5-way image classification set "dataset" from GitHub (FezzMad/Computer-vision-project); label vocabulary: Gala apple, Golden apple, Granny Smith apple, honey crisp, Red Chief apple.

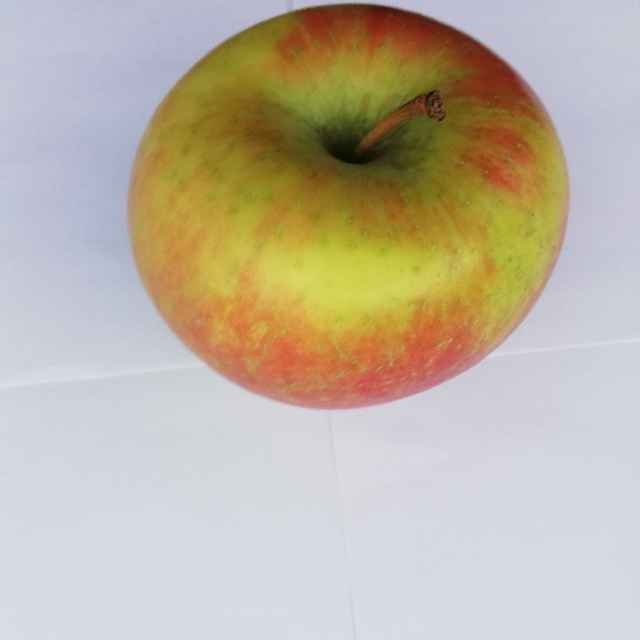
Label: honey crisp

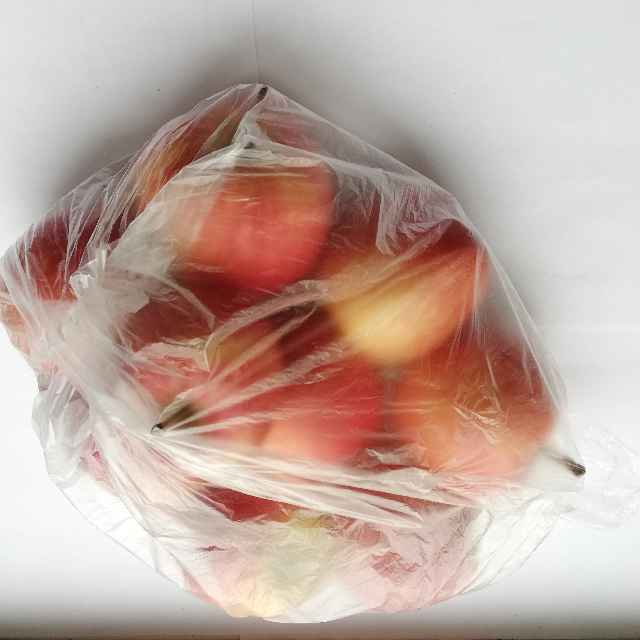
Label: Gala apple

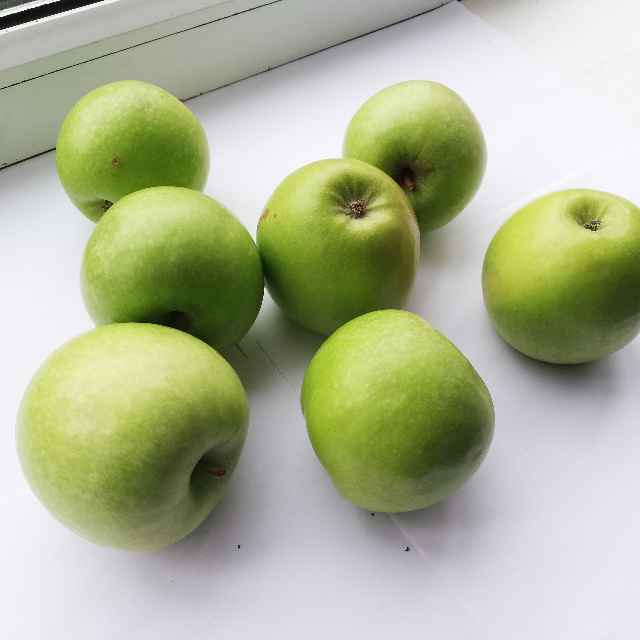
Label: Granny Smith apple

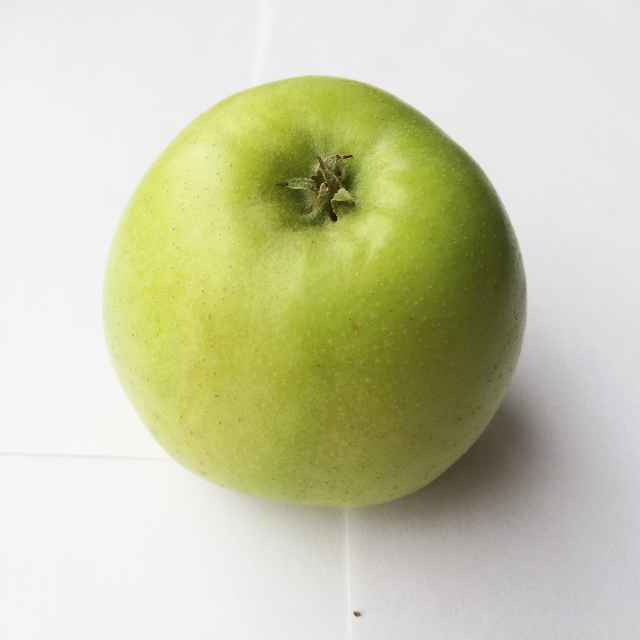
Label: Golden apple

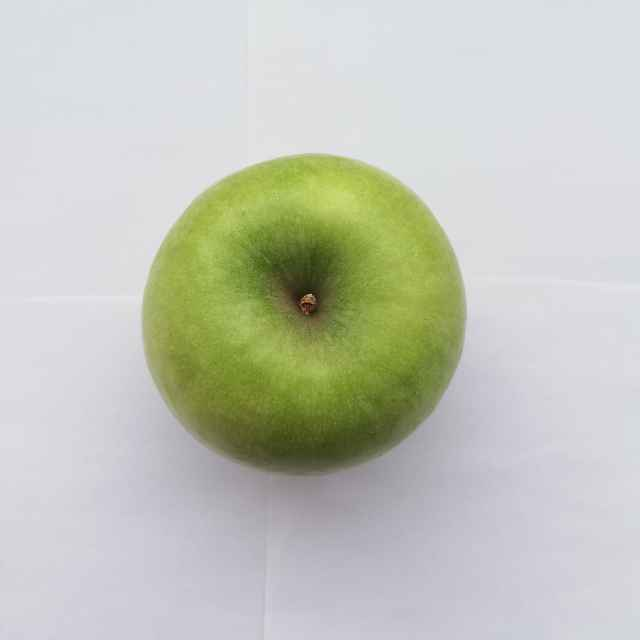
Label: Granny Smith apple

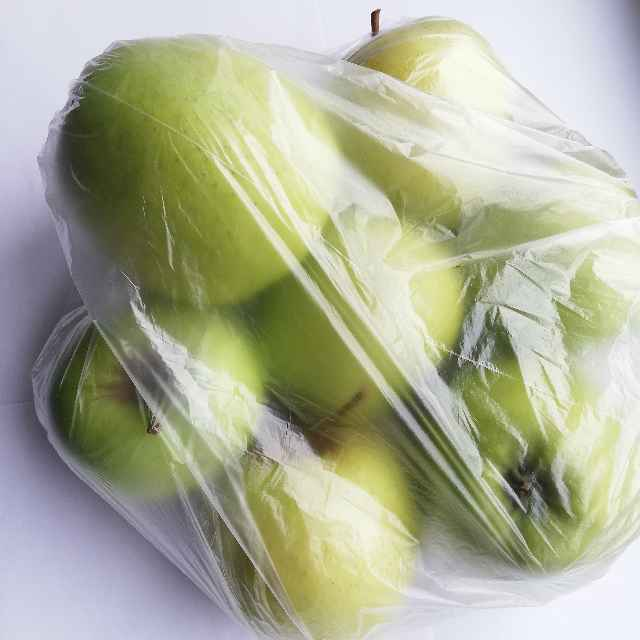
Label: Golden apple
